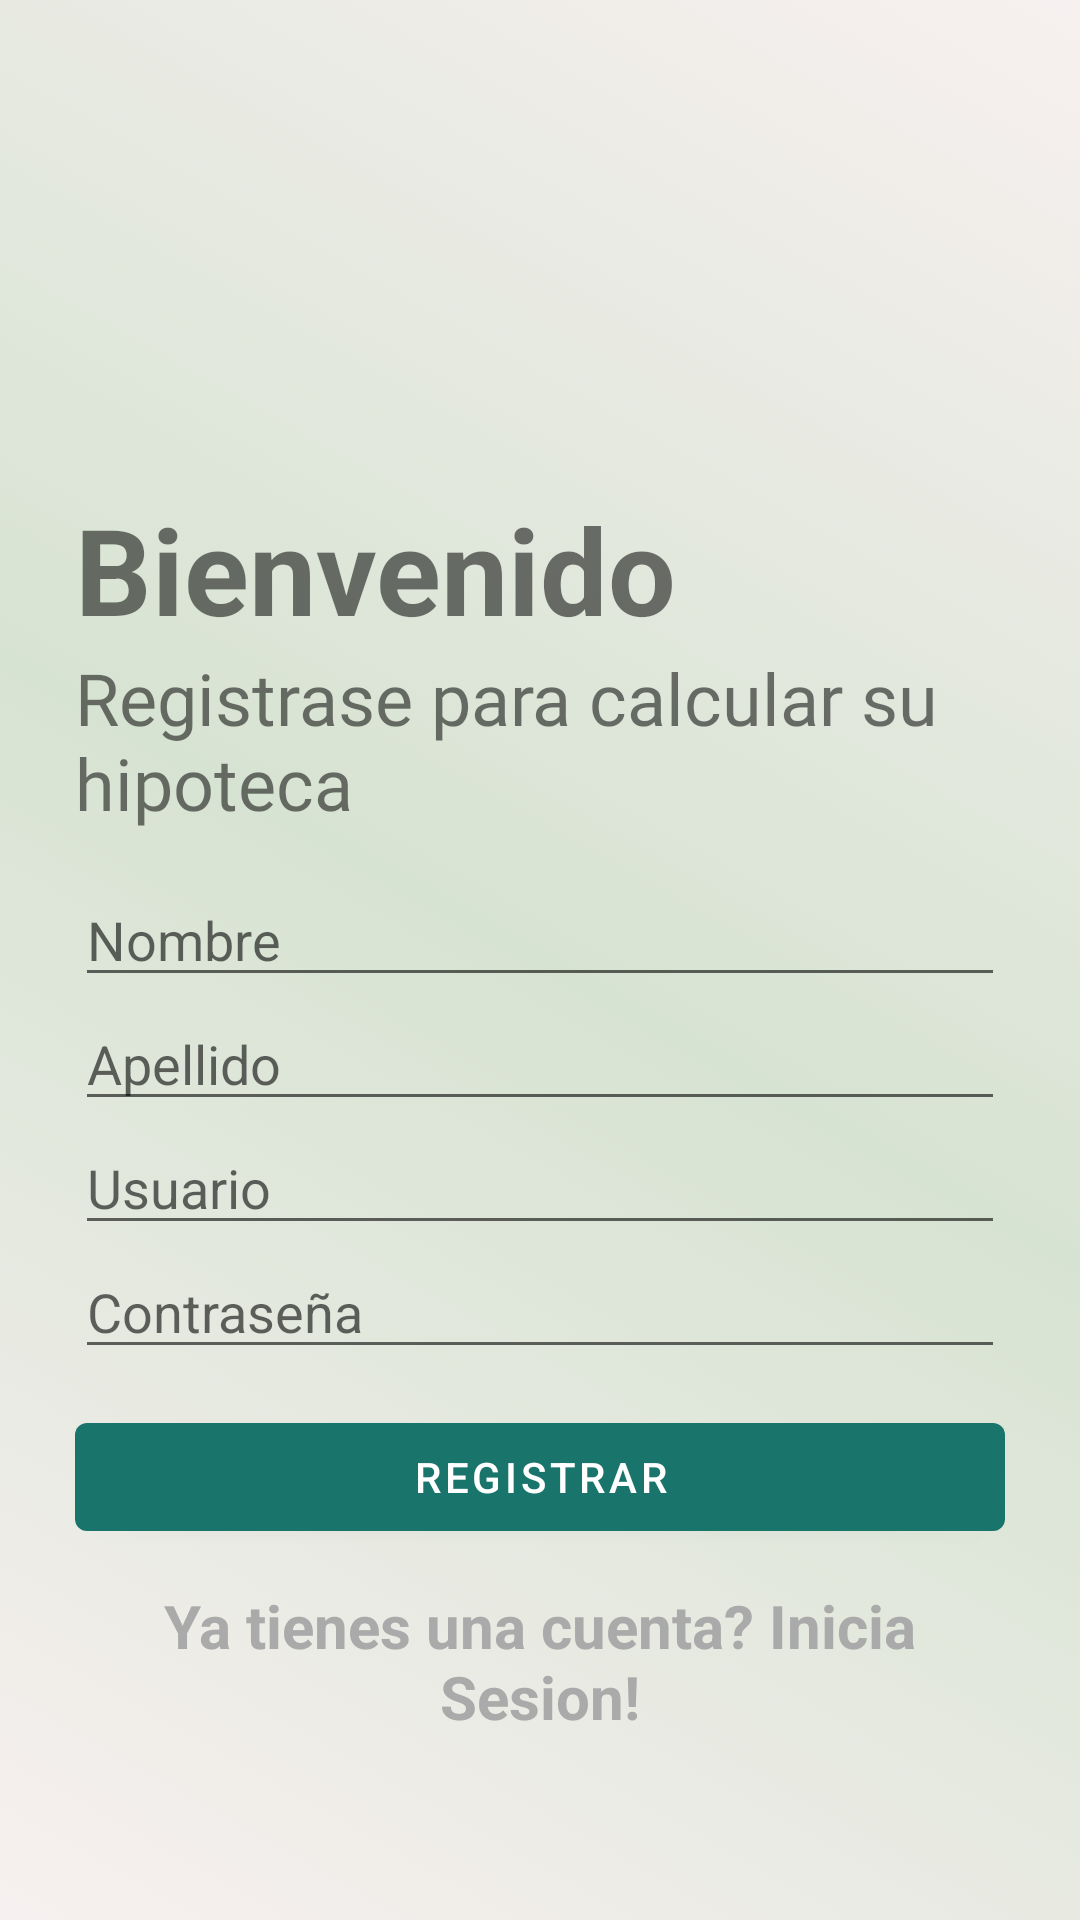

Produce the Android XML layout that renders to this screen, including the resource entries it uses.
<!-- AndroidManifest.xml: application theme Theme.Draft_TFG -->
<!-- res/layout/activity_registro.xml -->
<?xml version="1.0" encoding="utf-8"?>
<LinearLayout xmlns:android="http://schemas.android.com/apk/res/android"
    xmlns:app="http://schemas.android.com/apk/res-auto"
    xmlns:tools="http://schemas.android.com/tools"
    android:layout_width="match_parent"
    android:layout_height="match_parent"
    tools:context=".RegistroActivity"
    android:orientation="vertical"
    android:padding="25dp"
    android:background="@drawable/fondo_bienvenida">

    <ImageView
        android:id="@+id/signUpImageView"
        android:layout_width="140dp"
        android:layout_height="110dp"
        android:src="@drawable/logo_tfg1"
        android:transitionName="logoImageTrans"
        android:layout_gravity="left"/>
    <TextView
        android:id="@+id/bienvenidoLabel"
        android:layout_width="wrap_content"
        android:layout_height="wrap_content"
        android:text="Bienvenido"
        android:layout_marginTop="28dp"
        android:textSize="40sp"
        android:textStyle="bold"
        android:transitionName="textTrans"/>
    <TextView
        android:id="@+id/continuarLabel"
        android:layout_width="wrap_content"
        android:layout_height="wrap_content"
        android:text="Registrase para calcular su hipoteca"
        android:textSize="24sp"
        android:fontFamily="@font/abel"
        android:transitionName="iniciaSesionTextTrans"/>


    <LinearLayout
        android:layout_width="match_parent"
        android:layout_height="wrap_content"
        android:layout_marginTop="14dp"
        android:layout_marginBottom="14dp"
        android:orientation="vertical">
        <EditText
            android:layout_width="match_parent"
            android:layout_height="wrap_content"
            android:id="@+id/nombre"
            android:hint="Nombre"
            android:transitionName="nombreInputTextTrans"
            android:inputType="text"/>
        <EditText
            android:layout_width="match_parent"
            android:layout_height="wrap_content"
            android:id="@+id/apellido"
            android:hint="Apellido"
            android:transitionName="apellidoInputTextTrans"
            android:inputType="text"/>
        <EditText
            android:layout_width="match_parent"
            android:layout_height="wrap_content"
            android:id="@+id/usuarioRegistro"
            android:hint="Usuario"
            android:transitionName="usuarioInputTextTrans"
            android:inputType="text"/>
        <EditText
            android:layout_width="match_parent"
            android:layout_height="wrap_content"
            android:id="@+id/contrasenaRegistro"
            android:hint="Contraseña"
            android:transitionName="passwordInputTextTrans"
            app:passwordToggleEnabled="true"
            android:inputType="textPassword"/>



        <com.google.android.material.button.MaterialButton
            android:id="@+id/buttonRegistro"
            android:layout_width="match_parent"
            android:layout_height="wrap_content"
            android:text="REGISTRAR"
            android:layout_marginTop="12dp"
            android:layout_marginBottom="12dp"
            android:transitionName="buttonSingInTrans"/>

        <TextView
            android:id="@+id/buttonInicioSesion"
            android:layout_width="wrap_content"
            android:layout_height="wrap_content"
            android:textAlignment="center"
            android:textSize="20dp"
            android:textColor="@android:color/darker_gray"
            android:layout_gravity="center"
            android:clickable="true"
            android:focusable="true"
            android:textStyle="bold"
            android:text="Ya tienes una cuenta? Inicia Sesion!"
            android:transitionName="newUserTrans"/>

    </LinearLayout>
</LinearLayout>
<!-- resources referenced by this layout -->
<resources>
  <!-- drawable fondo_bienvenida (drawable) -->
  <?xml version="1.0" encoding="utf-8"?>
  <selector xmlns:android="http://schemas.android.com/apk/res/android">
      <item>
          <shape android:shape="rectangle">
              <gradient
                  android:startColor="@color/colorI"
                  android:centerColor="@color/colorII"
                  android:endColor="@color/colorI"
                  android:type="linear"
                  android:angle="45"
                  />
  
          </shape>
      </item>
  </selector>
  <style name="Theme.Draft_TFG" parent="Theme.MaterialComponents.DayNight.DarkActionBar">
          
          <item name="colorPrimary">@color/purple_500</item>
          <item name="colorPrimaryVariant">@color/purple_700</item>
          <item name="colorOnPrimary">@color/white</item>
          
          <item name="colorSecondary">@color/teal_200</item>
          <item name="colorSecondaryVariant">@color/teal_700</item>
          <item name="colorOnSecondary">@color/black</item>
          
          <item name="android:statusBarColor">?attr/colorPrimaryVariant</item>
          
      </style>
  <color name="colorI">#F7F0F0</color>
  <color name="colorII">#D7E3D2</color>
  <color name="purple_500">#19756C</color>
  <color name="purple_700">#FF3700B3</color>
  <color name="white">#FFFFFFFF</color>
  <color name="teal_200">#FF03DAC5</color>
  <color name="teal_700">#FF018786</color>
  <color name="black">#FF000000</color>
</resources>
